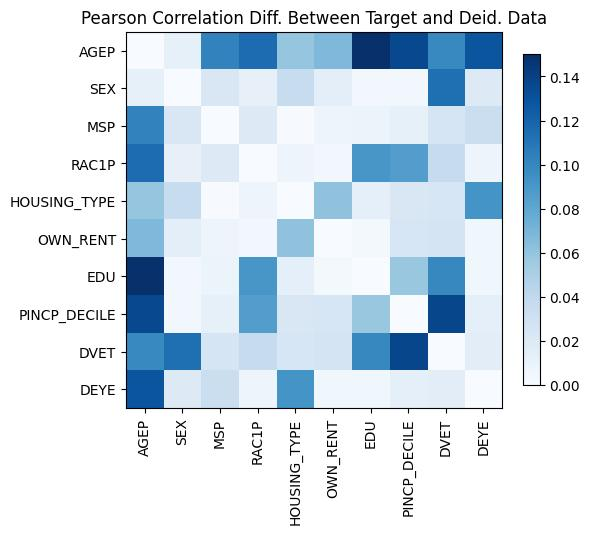

Source data for this figure (header and first rows):
, AGEP, SEX, MSP, RAC1P, HOUSING_TYPE, OWN_RENT, EDU, PINCP_DECILE, DVET, DEYE
AGEP, 4.440892098500626e-16, -0.01283, -0.102, 0.1153, -0.05947, 0.06787, -0.155, -0.1355, -0.09897, 0.1287
SEX, -0.01283, -1.687538997430238e-14, 0.02252, 0.01178, 0.03625, -0.01464, -0.004487, 0.003941, 0.1132, 0.01889
MSP, -0.102, 0.02252, -1.0436096431476471e-14, 0.01952, 0.0006, -0.007528, 0.009342, -0.01244, 0.02485, 0.03323
RAC1P, 0.1153, 0.01178, 0.01952, -1.609823385706477e-14, 0.007046, 0.003792, 0.09045, 0.08608, 0.0367, -0.007516
HOUSING_TYPE, -0.05947, 0.03625, 0.0006, 0.007046, 1.4765966227514582e-14, 0.06124, 0.01302, 0.02228, 0.0245, 0.09231
OWN_RENT, 0.06787, -0.01464, -0.007528, 0.003792, 0.06124, -1.0103029524088925e-14, 0.002899, -0.02411, 0.02633, -0.005617
EDU, -0.155, -0.004487, 0.009342, 0.09045, 0.01302, 0.002899, 4.107825191113079e-15, -0.05794, -0.0995, 0.005395
PINCP_DECILE, -0.1355, 0.003941, -0.01244, 0.08608, 0.02228, -0.02411, -0.05794, 0.0, -0.1369, -0.01362
DVET, -0.09897, 0.1132, 0.02485, 0.0367, 0.0245, 0.02633, -0.0995, -0.1369, 0.0, 0.0156
DEYE, 0.1287, 0.01889, 0.03323, -0.007516, 0.09231, -0.005617, 0.005395, -0.01362, 0.0156, -9.769962616701378e-15
